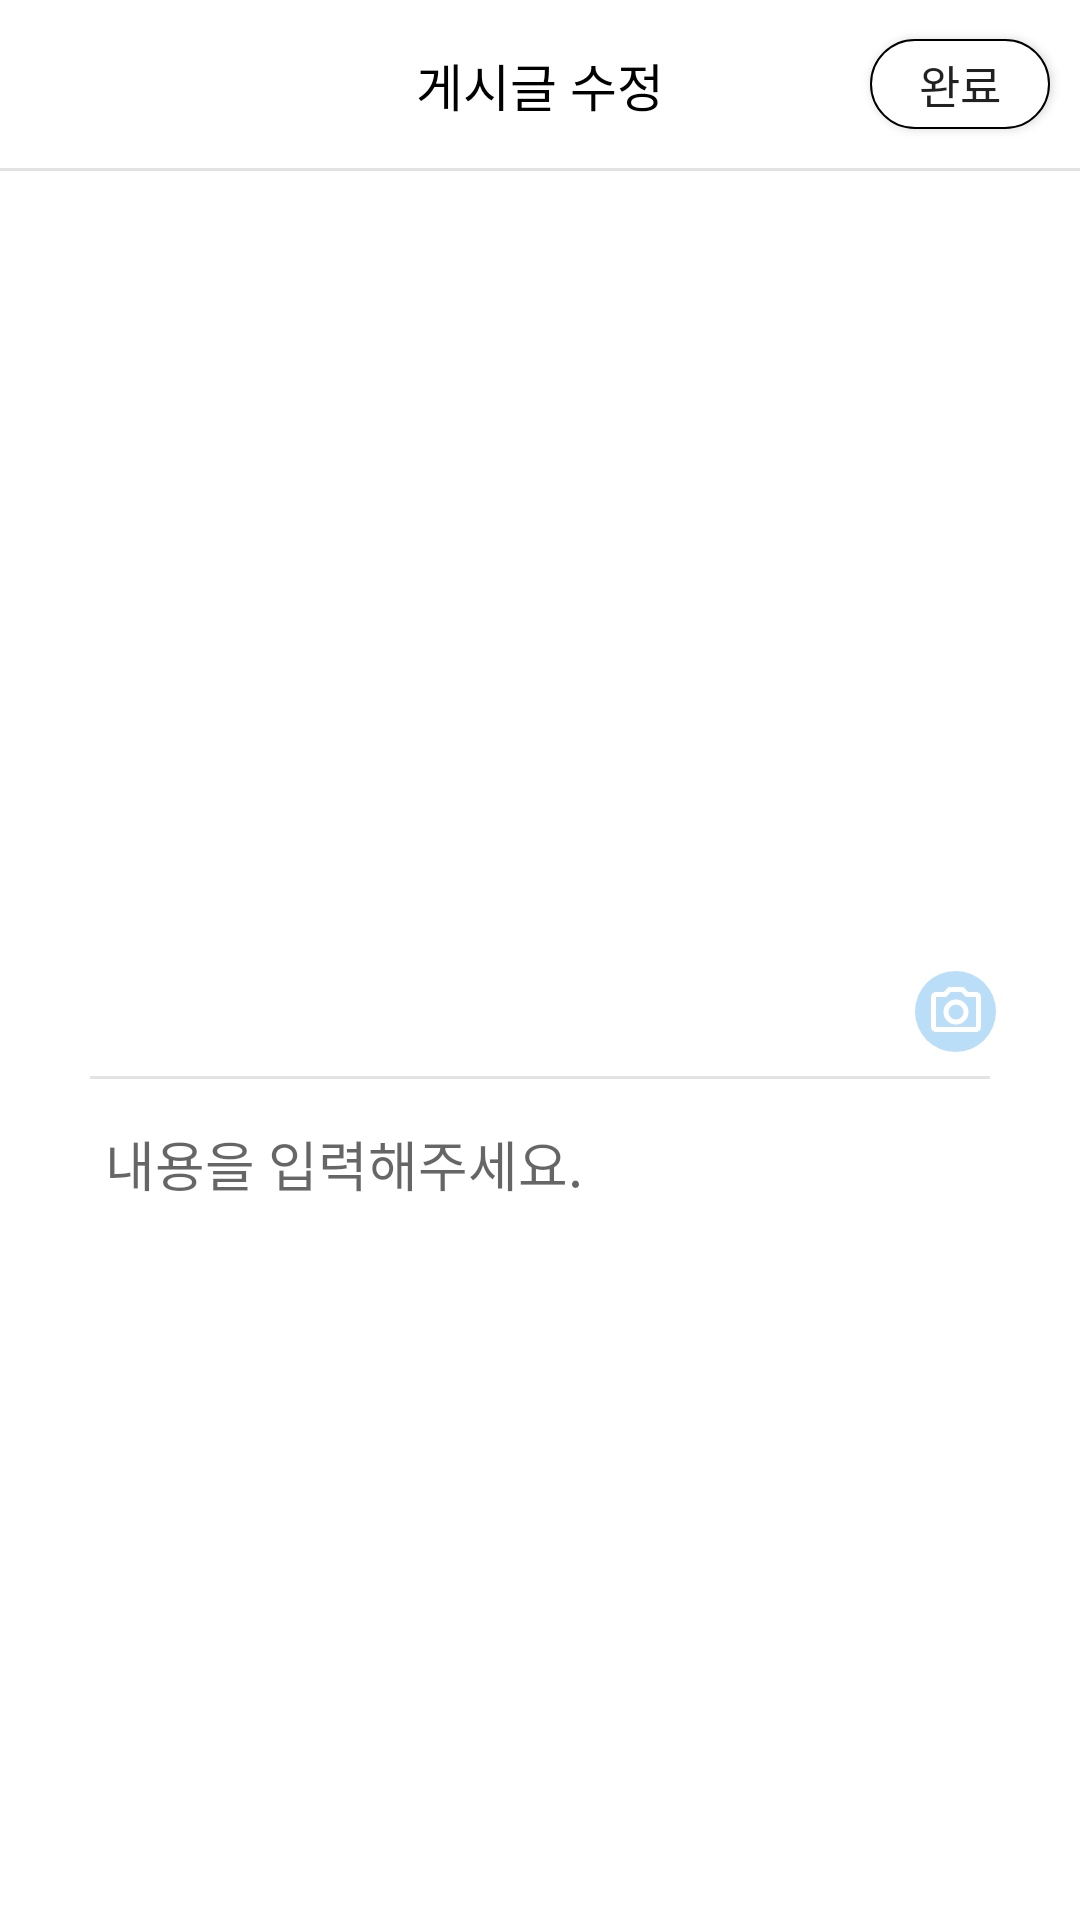

Reconstruct the res/layout file that produces this screen, plus the resources it refers to.
<!-- AndroidManifest.xml: application theme AppTheme -->
<!-- res/layout/activity_board_modify.xml -->
<?xml version="1.0" encoding="utf-8"?>
<androidx.constraintlayout.widget.ConstraintLayout xmlns:android="http://schemas.android.com/apk/res/android"
    xmlns:app="http://schemas.android.com/apk/res-auto"
    xmlns:tools="http://schemas.android.com/tools"
    android:layout_width="match_parent"
    android:layout_height="match_parent"
    android:background="#ffffff">

    <androidx.constraintlayout.widget.ConstraintLayout
        android:id="@+id/constraint"
        android:layout_width="match_parent"
        android:layout_height="56dp"
        app:layout_constraintStart_toStartOf="parent"
        app:layout_constraintTop_toTopOf="parent">

        <ImageView
            android:id="@+id/backspace"
            android:layout_width="24dp"
            android:layout_height="24dp"
            android:layout_marginLeft="24dp"
            android:layout_marginTop="16dp"
            android:src="@drawable/chevron_left"
            app:layout_constraintStart_toStartOf="parent"
            app:layout_constraintTop_toTopOf="parent" />


        <TextView
            android:layout_width="wrap_content"
            android:layout_height="wrap_content"
            android:text="게시글 수정"
            android:textColor="#000000"
            android:textSize="17sp"
            app:layout_constraintBottom_toBottomOf="@id/constraint"
            app:layout_constraintEnd_toEndOf="@id/constraint"
            app:layout_constraintStart_toStartOf="@id/constraint"
            app:layout_constraintTop_toTopOf="@id/constraint" />

        <Button
            android:id="@+id/mButtonSubmit"
            android:layout_width="60dp"
            android:layout_height="30dp"
            android:layout_marginRight="10dp"
            android:background="@drawable/round_button"
            android:text="완료"
            android:textSize="15dp"
            app:layout_constraintBottom_toBottomOf="parent"
            app:layout_constraintEnd_toEndOf="parent"
            app:layout_constraintTop_toTopOf="parent" />

    </androidx.constraintlayout.widget.ConstraintLayout>

    <View
        android:id="@+id/view"
        android:layout_width="match_parent"
        android:layout_height="1dp"
        android:background="#e3e3e3"
        app:layout_constraintTop_toBottomOf="@+id/constraint" />

    <ImageView
        android:id="@+id/selectimgView"
        android:layout_width="match_parent"
        android:layout_height="300dp"
        android:layout_marginLeft="20dp"
        android:layout_marginTop="20dp"
        android:layout_marginRight="20dp"
        android:background="@null"
        android:padding="15dp"
        app:layout_constraintBottom_toBottomOf="parent"
        app:layout_constraintEnd_toEndOf="parent"
        app:layout_constraintStart_toStartOf="parent"
        app:layout_constraintTop_toTopOf="parent"
        app:layout_constraintVertical_bias="0.121" />

    <ImageButton
        android:id="@+id/imgselect"
        android:layout_width="27dp"
        android:layout_height="27dp"
        android:layout_marginRight="8dp"
        android:layout_marginBottom="8dp"
        app:layout_constraintEnd_toEndOf="@id/selectimgView"
        app:layout_constraintBottom_toBottomOf="@id/selectimgView"
        android:background="@drawable/background_circle_camera"
        android:src="@drawable/camera_outline"
        android:backgroundTint="@color/colorPrimary"
        android:tint="#FFFFFF"
        />

    <View
        android:id="@+id/view1"
        android:layout_width="match_parent"
        android:layout_height="1dp"
        android:background="#e3e3e3"
        android:layout_marginLeft="30dp"
        android:layout_marginRight="30dp"
        app:layout_constraintTop_toBottomOf="@+id/selectimgView" />

    <EditText
        android:id="@+id/mEditTextContents"
        android:layout_width="match_parent"
        android:layout_height="200dp"
        android:layout_marginLeft="20dp"
        android:layout_marginRight="20dp"
        android:background="@null"
        android:gravity="top|left"
        android:hint="내용을 입력해주세요."
        android:padding="15dp"
        app:layout_constraintEnd_toEndOf="parent"
        app:layout_constraintStart_toStartOf="parent"
        app:layout_constraintTop_toBottomOf="@id/view1"
        app:layout_constraintVertical_bias="0.5" />

    <TextView
        android:id="@+id/mTextViewPostResult"
        android:layout_width="match_parent"
        android:layout_height="100dp"
        android:layout_margin="20dp"
        app:layout_constraintBottom_toBottomOf="parent"
        app:layout_constraintEnd_toEndOf="parent"
        app:layout_constraintStart_toStartOf="parent"
        app:layout_constraintTop_toTopOf="parent"
        app:layout_constraintVertical_bias="1" />

</androidx.constraintlayout.widget.ConstraintLayout>
<!-- resources referenced by this layout -->
<resources>
  <color name="colorPrimary">#BBDEF8</color>
  <!-- drawable background_circle_camera (drawable) -->
  <?xml version="1.0" encoding="utf-8"?>
  <shape xmlns:android="http://schemas.android.com/apk/res/android"
         android:shape="rectangle">
      <solid android:color="@color/colorWhite"/>
      <corners android:radius="900dp"/>
  </shape>
  <!-- drawable camera_outline (drawable) -->
  <vector xmlns:android="http://schemas.android.com/apk/res/android"
      android:height="20dp"
      android:width="20dp"
      android:viewportWidth="24"
      android:viewportHeight="24">
      <path android:fillColor="#000" android:pathData="M20,4H16.83L15,2H9L7.17,4H4A2,2 0 0,0 2,6V18A2,2 0 0,0 4,20H20A2,2 0 0,0 22,18V6A2,2 0 0,0 20,4M20,18H4V6H8.05L9.88,4H14.12L15.95,6H20V18M12,7A5,5 0 0,0 7,12A5,5 0 0,0 12,17A5,5 0 0,0 17,12A5,5 0 0,0 12,7M12,15A3,3 0 0,1 9,12A3,3 0 0,1 12,9A3,3 0 0,1 15,12A3,3 0 0,1 12,15Z" />
  </vector>
  <!-- drawable round_button (drawable) -->
  <?xml version="1.0" encoding="utf-8"?>
  <shape xmlns:android="http://schemas.android.com/apk/res/android"
      android:padding="10dp"
      android:shape="rectangle">
  
      <solid android:color="#ffffff" />
  
      <corners
          android:radius="30dp" />
  
      <stroke
          android:width="0.7dp"
          android:color="#000000" />
  
  </shape>
  <style name="AppTheme" parent="Theme.AppCompat.Light.DarkActionBar">
          <item name="windowNoTitle">true</item> 
          
          <item name="colorPrimary">@color/colorPrimary</item>
          <item name="colorPrimaryDark">@color/colorPrimaryDark</item>
  
          
          <item name="android:statusBarColor">#FFFFFF</item>
          <item name="android:windowLightStatusBar">true</item>
      </style>
  <color name="colorWhite">#FFFFFF</color>
  <color name="colorPrimaryDark">#3700B3</color>
</resources>
